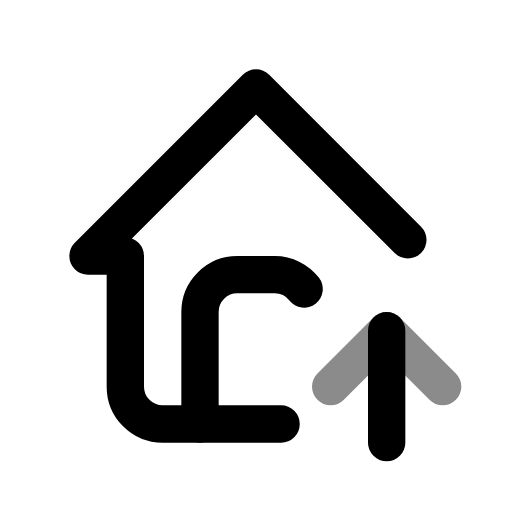
t = 0.00 s
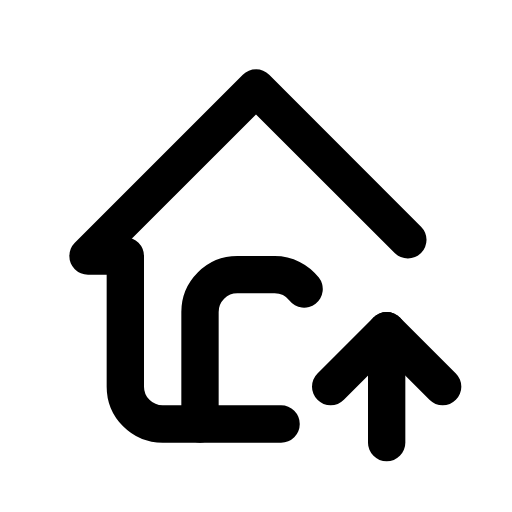
t = 0.60 s
t = 1.04 s: frame unchanged from t = 0.60 s, image omitted
t = 1.66 s: frame unchanged from t = 0.60 s, image omitted
t = 2.06 s: frame unchanged from t = 0.60 s, image omitted
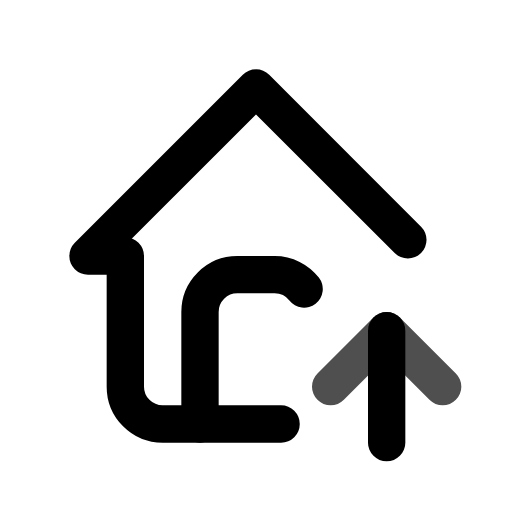
t = 2.85 s

The animated SVG that drew these frames (rendered in a browser with its animation timeline set to each time). Animation: 1 CSS @keyframes rule; one cycle of 3.25 s, repeats indefinitely.

<svg xmlns="http://www.w3.org/2000/svg" width="24" height="24" fill="none" stroke="currentColor" stroke-linecap="round" stroke-linejoin="round" stroke-width="2" viewBox="0 0 24 24">
    <!-- Generated by scripts/icon-expansion/generate.mjs -->
    <!-- Adapted from Tabler Icons 3.34.1.
MIT License

Copyright (c) 2020-2024 Paweł Kuna

Permission is hereby granted, free of charge, to any person obtaining a copy
of this software and associated documentation files (the "Software"), to deal
in the Software without restriction, including without limitation the rights
to use, copy, modify, merge, publish, distribute, sublicense, and/or sell
copies of the Software, and to permit persons to whom the Software is
furnished to do so, subject to the following conditions:

The above copyright notice and this permission notice shall be included in all
copies or substantial portions of the Software.

THE SOFTWARE IS PROVIDED "AS IS", WITHOUT WARRANTY OF ANY KIND, EXPRESS OR
IMPLIED, INCLUDING BUT NOT LIMITED TO THE WARRANTIES OF MERCHANTABILITY,
FITNESS FOR A PARTICULAR PURPOSE AND NONINFRINGEMENT. IN NO EVENT SHALL THE
AUTHORS OR COPYRIGHT HOLDERS BE LIABLE FOR ANY CLAIM, DAMAGES OR OTHER
LIABILITY, WHETHER IN AN ACTION OF CONTRACT, TORT OR OTHERWISE, ARISING FROM,
OUT OF OR IN CONNECTION WITH THE SOFTWARE OR THE USE OR OTHER DEALINGS IN THE
SOFTWARE. -->
    <style>
        @media (prefers-reduced-motion: no-preference) {
            @keyframes ira-exp-pulse { 0%, 100% { opacity: 1; } 22% { opacity: .45; } 40% { opacity: 1; } }
            [data-ira-motion="home-up"] { transform-box: fill-box; transform-origin: center; animation: ira-exp-pulse 2.65s ease-in-out -0.6s infinite; }
        }
    </style>
    <g transform="translate(1.5 1.5) scale(.875)"><path d="M9 21v-6a2 2 0 0 1 2 -2h2c.641 0 1.212 .302 1.578 .771"/><path d="M20.136 11.136l-8.136 -8.136l-9 9h2v7a2 2 0 0 0 2 2h6.344"/><path d="M19 22v-6"/></g>
    <g data-ira-motion="home-up"><g transform="translate(1.5 1.5) scale(.875)"><path d="M22 19l-3 -3l-3 3"/></g></g>
</svg>
